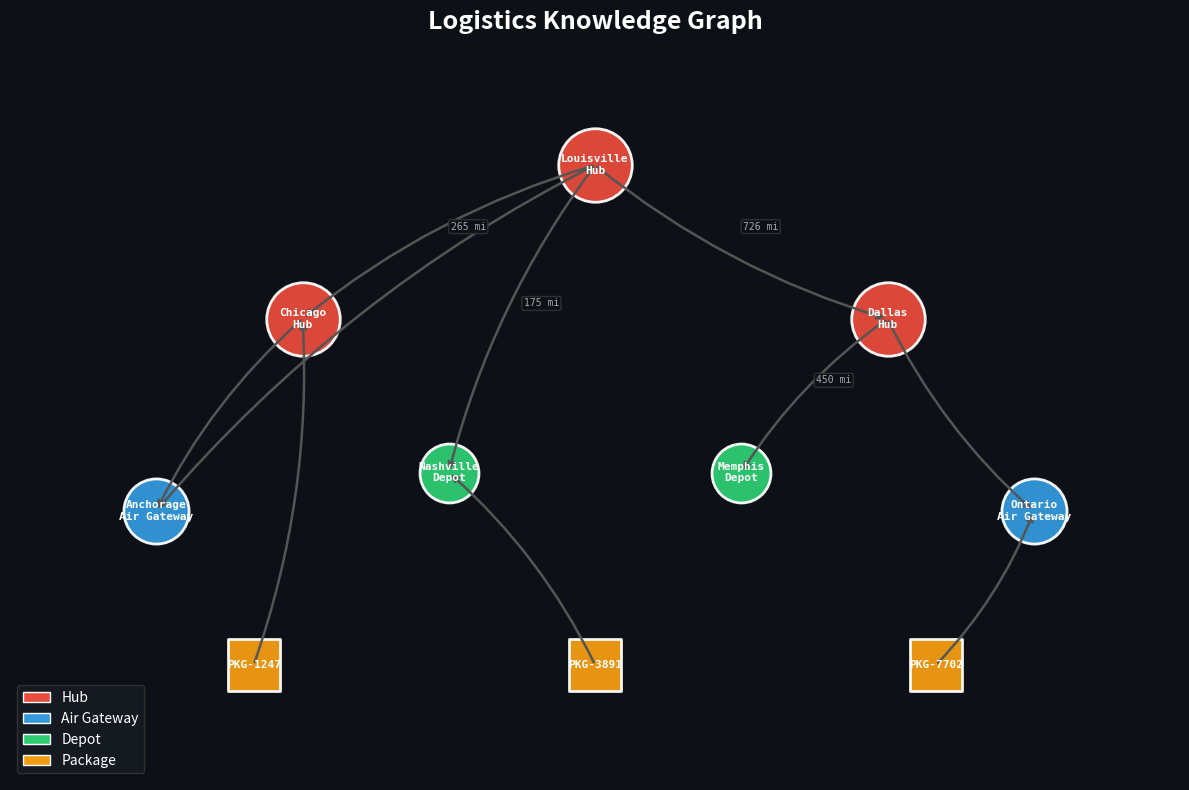

This figure's Python source: (Note: this script raises an exception after producing the figure.)
"""Generate images for the README introduction."""

import numpy as np
import matplotlib.pyplot as plt
import matplotlib.patches as mpatches
from matplotlib.patches import FancyArrowPatch
import networkx as nx

# ============================================================
# Image 1: Knowledge Graph Visualization
# ============================================================

fig, ax = plt.subplots(1, 1, figsize=(12, 8))
fig.patch.set_facecolor('#0d1117')
ax.set_facecolor('#0d1117')

G = nx.DiGraph()

# Nodes with types
nodes = {
    'Louisville\nHub':       {'type': 'hub',       'pos': (0.5, 0.75)},
    'Chicago\nHub':          {'type': 'hub',       'pos': (0.2, 0.55)},
    'Dallas\nHub':           {'type': 'hub',       'pos': (0.8, 0.55)},
    'Anchorage\nAir Gateway':{'type': 'gateway',   'pos': (0.05, 0.3)},
    'Ontario\nAir Gateway':  {'type': 'gateway',   'pos': (0.95, 0.3)},
    'Nashville\nDepot':      {'type': 'depot',     'pos': (0.35, 0.35)},
    'Memphis\nDepot':        {'type': 'depot',     'pos': (0.65, 0.35)},
    'PKG-1247':              {'type': 'package',   'pos': (0.15, 0.1)},
    'PKG-3891':              {'type': 'package',   'pos': (0.5, 0.1)},
    'PKG-7702':              {'type': 'package',   'pos': (0.85, 0.1)},
}

edges = [
    ('Louisville\nHub', 'Chicago\nHub', 'ROUTES_TO\n265 mi'),
    ('Louisville\nHub', 'Dallas\nHub', 'ROUTES_TO\n726 mi'),
    ('Louisville\nHub', 'Nashville\nDepot', 'ROUTES_TO\n175 mi'),
    ('Louisville\nHub', 'Anchorage\nAir Gateway', 'FLIES_TO'),
    ('Dallas\nHub', 'Memphis\nDepot', 'ROUTES_TO\n450 mi'),
    ('Dallas\nHub', 'Ontario\nAir Gateway', 'FLIES_TO'),
    ('Chicago\nHub', 'Anchorage\nAir Gateway', 'FLIES_TO'),
    ('PKG-1247', 'Chicago\nHub', 'LOCATED_AT'),
    ('PKG-3891', 'Nashville\nDepot', 'LOCATED_AT'),
    ('PKG-7702', 'Ontario\nAir Gateway', 'LOCATED_AT'),
]

for node, attrs in nodes.items():
    G.add_node(node, **attrs)
for src, dst, label in edges:
    G.add_edge(src, dst, label=label)

pos = {n: attrs['pos'] for n, attrs in nodes.items()}

type_styles = {
    'hub':     {'color': '#e74c3c', 'size': 2800, 'shape': 'o'},
    'gateway': {'color': '#3498db', 'size': 2200, 'shape': 'o'},
    'depot':   {'color': '#2ecc71', 'size': 1800, 'shape': 'o'},
    'package': {'color': '#f39c12', 'size': 1400, 'shape': 's'},
}

# Draw edges
for src, dst, label in edges:
    x1, y1 = pos[src]
    x2, y2 = pos[dst]
    ax.annotate('', xy=(x2, y2), xytext=(x1, y1),
                arrowprops=dict(arrowstyle='->', color='#555555',
                                lw=1.8, connectionstyle='arc3,rad=0.1'))
    mx, my = (x1 + x2) / 2, (y1 + y2) / 2
    # Offset label slightly
    offset_x = (y2 - y1) * 0.04
    offset_y = -(x2 - x1) * 0.04

# Draw nodes by type
for ntype, style in type_styles.items():
    type_nodes = [n for n, a in nodes.items() if a['type'] == ntype]
    nx.draw_networkx_nodes(G, pos, nodelist=type_nodes, ax=ax,
                           node_color=style['color'], node_size=style['size'],
                           node_shape=style['shape'], alpha=0.95,
                           edgecolors='white', linewidths=2)

# Draw labels
for node, (x, y) in pos.items():
    ax.text(x, y, node, fontsize=8, fontweight='bold', color='white',
            ha='center', va='center', family='monospace')

# Edge labels (selected)
edge_labels_to_show = [
    ('Louisville\nHub', 'Chicago\nHub', '265 mi'),
    ('Louisville\nHub', 'Dallas\nHub', '726 mi'),
    ('Louisville\nHub', 'Nashville\nDepot', '175 mi'),
    ('Dallas\nHub', 'Memphis\nDepot', '450 mi'),
]
for src, dst, label in edge_labels_to_show:
    x1, y1 = pos[src]
    x2, y2 = pos[dst]
    mx, my = (x1 + x2) / 2 + 0.02, (y1 + y2) / 2 + 0.02
    ax.text(mx, my, label, fontsize=7, color='#aaaaaa', ha='center',
            va='center', family='monospace',
            bbox=dict(boxstyle='round,pad=0.2', facecolor='#0d1117',
                      edgecolor='#333333', alpha=0.9))

# Legend
legend_elements = [
    mpatches.Patch(facecolor='#e74c3c', edgecolor='white', label='Hub'),
    mpatches.Patch(facecolor='#3498db', edgecolor='white', label='Air Gateway'),
    mpatches.Patch(facecolor='#2ecc71', edgecolor='white', label='Depot'),
    mpatches.Patch(facecolor='#f39c12', edgecolor='white', label='Package'),
]
legend = ax.legend(handles=legend_elements, loc='lower left', fontsize=10,
                   facecolor='#161b22', edgecolor='#333333', labelcolor='white',
                   framealpha=0.95)

ax.set_xlim(-0.1, 1.1)
ax.set_ylim(-0.05, 0.9)
ax.set_title('Logistics Knowledge Graph', fontsize=18, fontweight='bold',
             color='white', pad=15)
ax.axis('off')

plt.tight_layout()
plt.savefig('images/knowledge_graph.png', dpi=150, bbox_inches='tight',
            facecolor='#0d1117', edgecolor='none')
plt.close()
print('Saved images/knowledge_graph.png')


# ============================================================
# Image 2: Loss Surface with Bezier Curve Connecting Optima
# ============================================================

fig = plt.figure(figsize=(12, 7))
fig.patch.set_facecolor('#0d1117')
ax = fig.add_subplot(111, projection='3d')
ax.set_facecolor('#0d1117')

# Generate a loss surface with two basins (optima)
x = np.linspace(-3, 3, 200)
y = np.linspace(-3, 3, 200)
X, Y = np.meshgrid(x, y)

# Two-basin loss surface
Z = (0.4 * ((X - 1.2)**2 * (Y - 0.8)**2 + 0.3 * (X - 1.2)**2 + 0.3 * (Y - 0.8)**2)
     + 0.4 * ((X + 1.2)**2 * (Y + 0.5)**2 + 0.3 * (X + 1.2)**2 + 0.3 * (Y + 0.5)**2)
     - 0.8 * np.exp(-((X - 1.2)**2 + (Y - 0.8)**2) / 0.8)
     - 0.8 * np.exp(-((X + 1.2)**2 + (Y + 0.5)**2) / 0.8)
     + 0.15 * np.sin(2 * X) * np.cos(2 * Y)
     + 0.5)

# Clip for better visualization
Z = np.clip(Z, 0, 6)

# Plot surface
ax.plot_surface(X, Y, Z, cmap='inferno', alpha=0.6, rstride=4, cstride=4,
                edgecolor='none', antialiased=True)

# Optima locations
opt1 = np.array([1.2, 0.8])
opt2 = np.array([-1.2, -0.5])

# Evaluate Z at optima
def eval_z(px, py):
    return (0.4 * ((px - 1.2)**2 * (py - 0.8)**2 + 0.3 * (px - 1.2)**2 + 0.3 * (py - 0.8)**2)
            + 0.4 * ((px + 1.2)**2 * (py + 0.5)**2 + 0.3 * (px + 1.2)**2 + 0.3 * (py + 0.5)**2)
            - 0.8 * np.exp(-((px - 1.2)**2 + (py - 0.8)**2) / 0.8)
            - 0.8 * np.exp(-((px + 1.2)**2 + (py + 0.5)**2) / 0.8)
            + 0.15 * np.sin(2 * px) * np.cos(2 * py)
            + 0.5)

z1 = eval_z(opt1[0], opt1[1])
z2 = eval_z(opt2[0], opt2[1])

# Plot optima as stars
ax.scatter([opt1[0]], [opt1[1]], [z1], color='#00ff88', s=200, marker='*',
           zorder=10, edgecolors='white', linewidths=1.5)
ax.scatter([opt2[0]], [opt2[1]], [z2], color='#00ff88', s=200, marker='*',
           zorder=10, edgecolors='white', linewidths=1.5)

# Bezier curve connecting the two optima (quadratic Bezier)
# Control point is above and between the two optima
control = np.array([0.0, 0.8])

t = np.linspace(0, 1, 100)
bezier_x = (1-t)**2 * opt1[0] + 2*(1-t)*t * control[0] + t**2 * opt2[0]
bezier_y = (1-t)**2 * opt1[1] + 2*(1-t)*t * control[1] + t**2 * opt2[1]
bezier_z = np.array([eval_z(bx, by) for bx, by in zip(bezier_x, bezier_y)])

# Add a small offset above the surface so the curve is visible
bezier_z_plot = bezier_z + 0.05

ax.plot(bezier_x, bezier_y, bezier_z_plot, color='#00ff88', linewidth=3.5,
        zorder=10, alpha=0.95)

# Dashed projection of curve onto the base
ax.plot(bezier_x, bezier_y, np.zeros_like(bezier_z) - 0.1,
        color='#00ff88', linewidth=1.5, linestyle='--', alpha=0.4)

# Labels
ax.text(opt1[0] + 0.15, opt1[1] + 0.2, z1 + 0.5,
        r'$\theta_1^*$' + '\n(Optimum 1)', color='white', fontsize=11,
        fontweight='bold', ha='center')
ax.text(opt2[0] - 0.15, opt2[1] - 0.3, z2 + 0.5,
        r'$\theta_2^*$' + '\n(Optimum 2)', color='white', fontsize=11,
        fontweight='bold', ha='center')

# Curve label
mid_t = 0.5
mid_x = (1-mid_t)**2 * opt1[0] + 2*(1-mid_t)*mid_t * control[0] + mid_t**2 * opt2[0]
mid_y = (1-mid_t)**2 * opt1[1] + 2*(1-mid_t)*mid_t * control[1] + mid_t**2 * opt2[1]
mid_z = eval_z(mid_x, mid_y)
ax.text(mid_x + 0.3, mid_y + 0.5, mid_z + 1.0,
        'Low-loss\npathway', color='#00ff88', fontsize=11,
        fontweight='bold', ha='center', style='italic')

# Axis styling
ax.set_xlabel('Weight dimension 1', fontsize=10, color='#aaaaaa', labelpad=8)
ax.set_ylabel('Weight dimension 2', fontsize=10, color='#aaaaaa', labelpad=8)
ax.set_zlabel('Loss', fontsize=10, color='#aaaaaa', labelpad=8)

ax.set_title('Loss Surface: Optima Connected by a Low-Loss Bezier Curve\n'
             '(Fast Geometric Ensembling, Garipov et al.)',
             fontsize=14, fontweight='bold', color='white', pad=20)

# Style the axes
ax.xaxis.pane.fill = False
ax.yaxis.pane.fill = False
ax.zaxis.pane.fill = False
ax.xaxis.pane.set_edgecolor('#333333')
ax.yaxis.pane.set_edgecolor('#333333')
ax.zaxis.pane.set_edgecolor('#333333')
ax.tick_params(colors='#666666', labelsize=8)
ax.xaxis.line.set_color('#333333')
ax.yaxis.line.set_color('#333333')
ax.zaxis.line.set_color('#333333')

ax.view_init(elev=30, azim=-50)

plt.tight_layout()
plt.savefig('images/loss_surface_bezier.png', dpi=150, bbox_inches='tight',
            facecolor='#0d1117', edgecolor='none')
plt.close()
print('Saved images/loss_surface_bezier.png')
